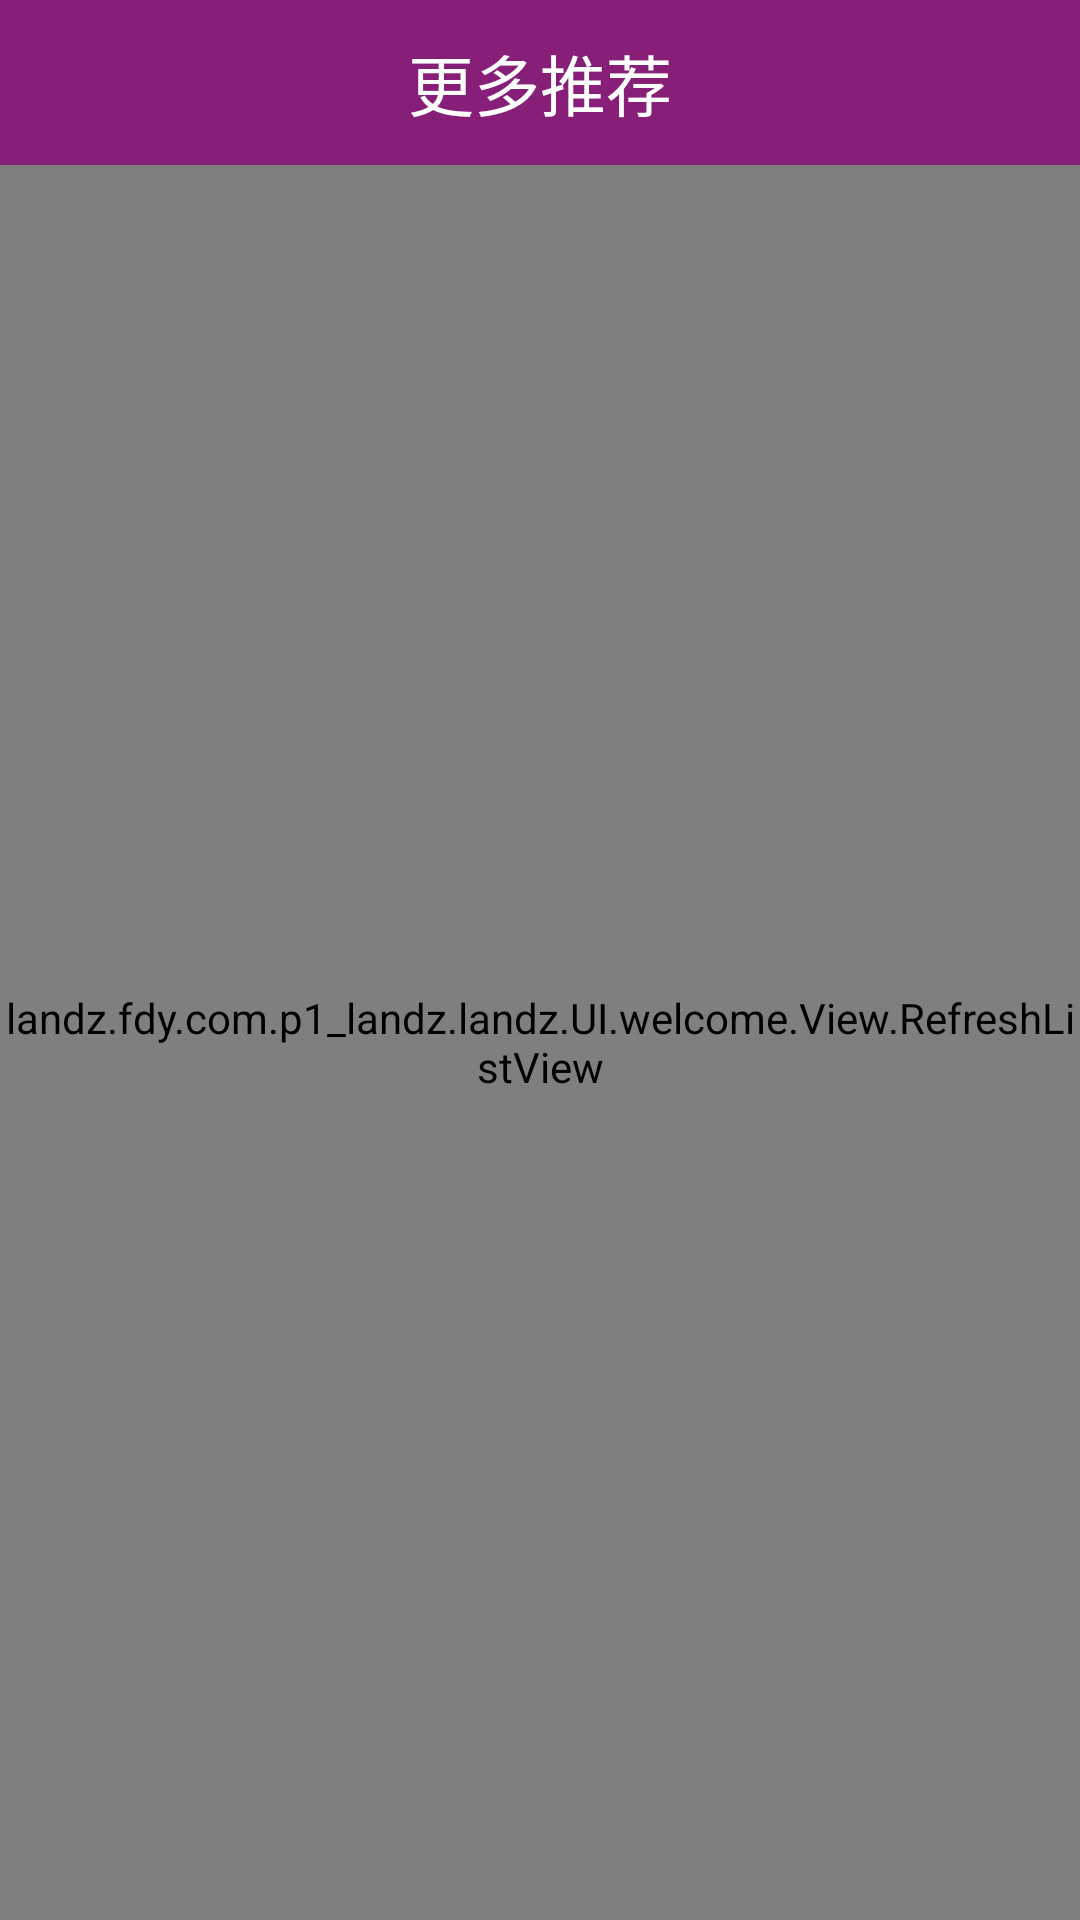

Produce the Android XML layout that renders to this screen, including the resource entries it uses.
<!-- AndroidManifest.xml: application theme AppTheme -->
<!-- res/layout/activity_more_tuijian.xml -->
<?xml version="1.0" encoding="utf-8"?>
<RelativeLayout xmlns:android="http://schemas.android.com/apk/res/android"
    xmlns:tools="http://schemas.android.com/tools"
    android:layout_width="match_parent"
    android:layout_height="match_parent"
    tools:context="landz.fdy.com.p1_landz.landz.UI.welcome.seebuild.MoreTuijianActivity">

    <TextView
        android:id="@+id/tv_morelist"
        android:layout_width="match_parent"
        android:layout_height="55dp"
        android:background="#871F78"
        android:gravity="center"
        android:textSize="@dimen/textsize_22"
        android:textColor="@color/withe"
        android:text="更多推荐"/>

    <landz.fdy.com.p1_landz.landz.UI.welcome.View.RefreshListView
        android:id="@+id/lv_morelist"
        android:layout_below="@id/tv_morelist"
        android:layout_width="match_parent"
        android:layout_height="match_parent"/>

</RelativeLayout>
<!-- resources referenced by this layout -->
<resources>
  <color name="withe">#ffffff</color>
  <dimen name="textsize_22">22sp</dimen>
  <style name="AppTheme" parent="Theme.AppCompat.Light.DarkActionBar">
          
          <item name="colorPrimary">@color/colorPrimary</item>
          <item name="colorPrimaryDark">@color/colorPrimaryDark</item>
          <item name="colorAccent">@color/colorAccent</item>
      </style>
  <color name="colorPrimary">#3F51B5</color>
  <color name="colorPrimaryDark">#303F9F</color>
  <color name="colorAccent">#FF4081</color>
</resources>
